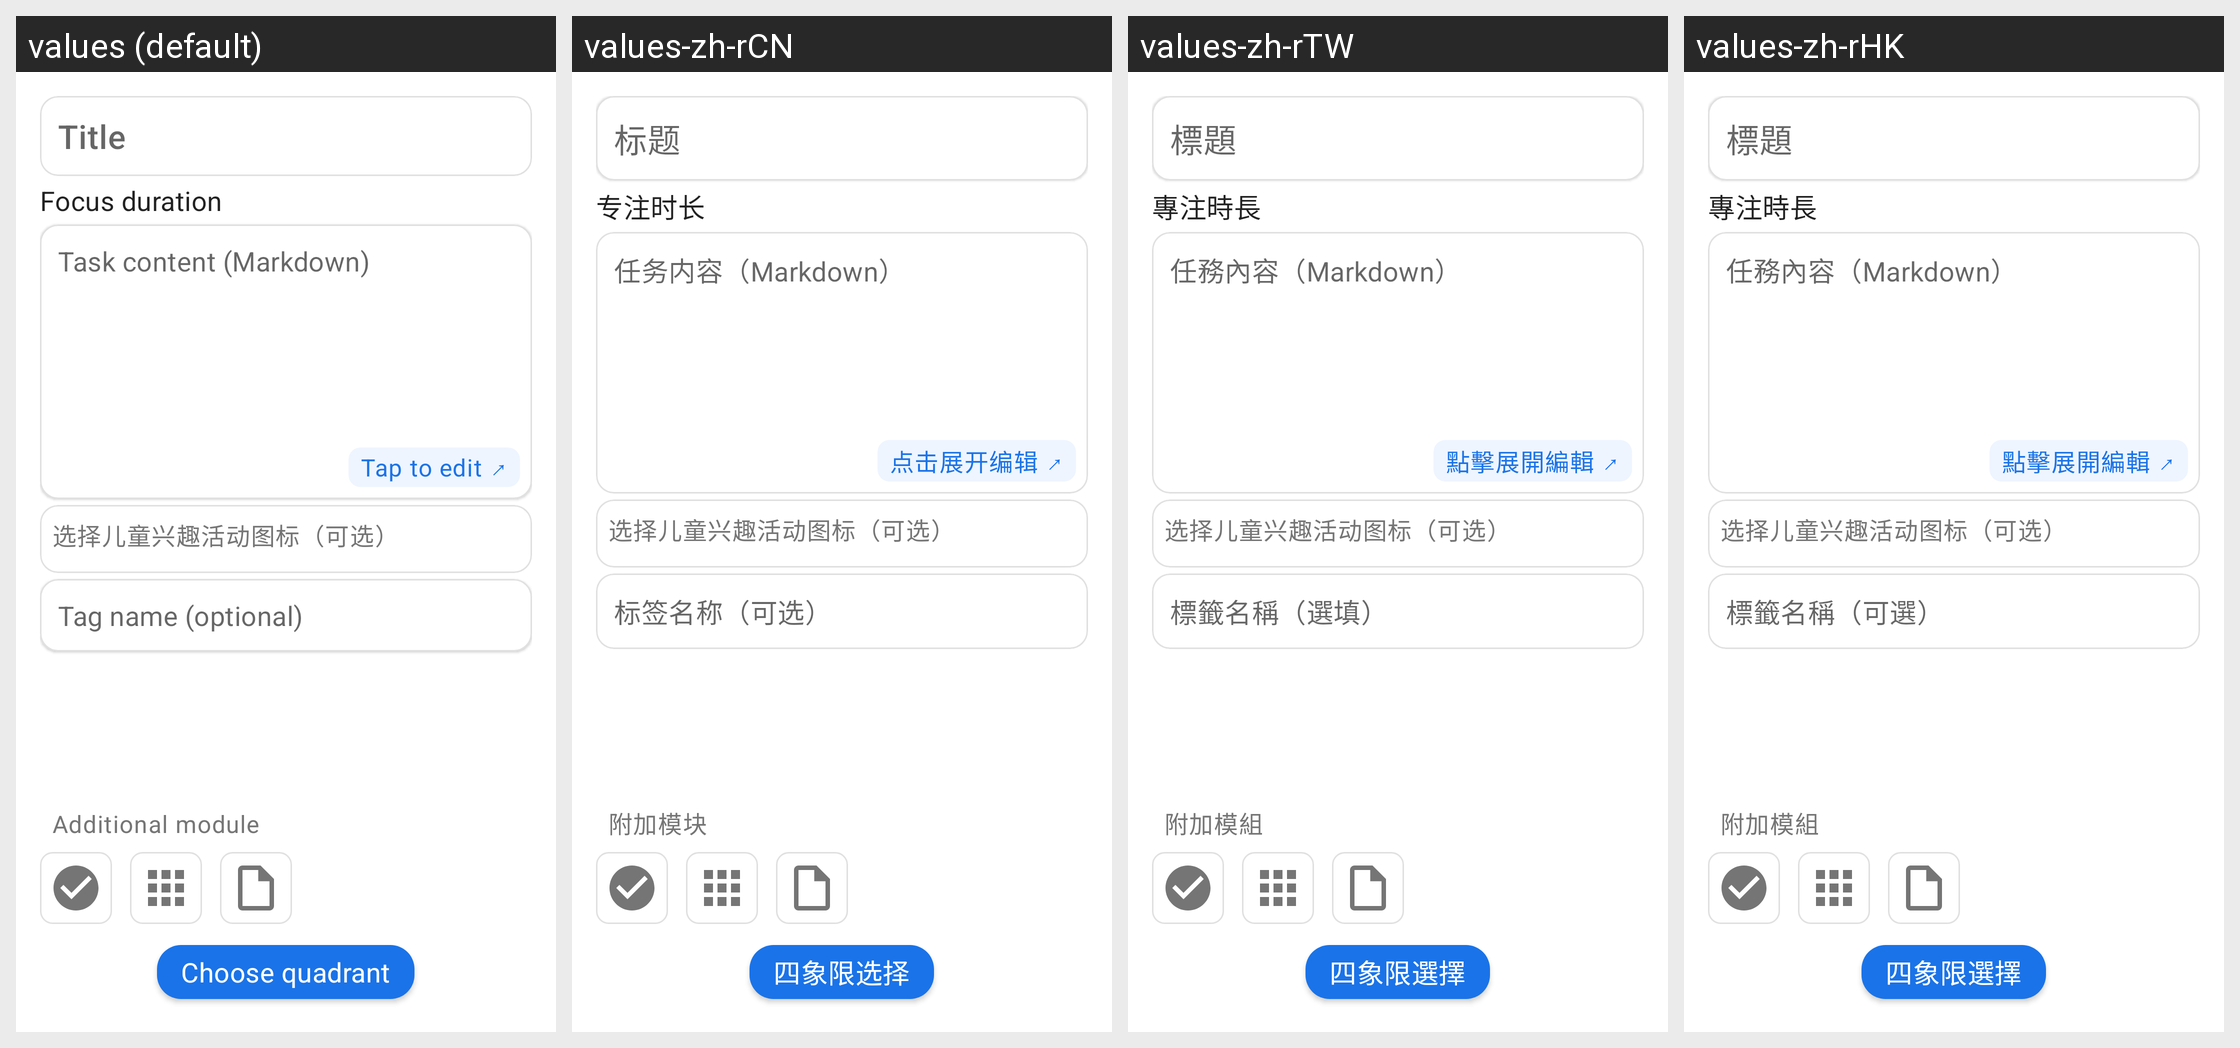

Translations of the strings shown on this Android screen, per locale in the grid:
Android screen res/layout/fragment_task_edit.xml rendered under 4 locales, left to right: values (default), values-zh-rCN, values-zh-rTW, values-zh-rHK. Device: Nexus 5 (rendered at 1080×1920; each locale shown at half size, 540×960, under a caption strip naming it); theme Theme.JustNow.
Strings drawn on this screen, with the default value and each locale's value (text and hints the layout hard-codes, and strings that could not be matched under every locale, appear in the picture but are not listed):

s_title_hint
  values: Title
  values-zh-rCN: 标题
  values-zh-rTW: 標題
  values-zh-rHK: 標題

s_focus_duration
  values: Focus duration
  values-zh-rCN: 专注时长
  values-zh-rTW: 專注時長
  values-zh-rHK: 專注時長

s_markdown_hint
  values: Task content (Markdown)
  values-zh-rCN: 任务内容（Markdown）
  values-zh-rTW: 任務內容（Markdown）
  values-zh-rHK: 任務內容（Markdown）

s_expand_to_edit
  values: Tap to edit ↗
  values-zh-rCN: 点击展开编辑 ↗
  values-zh-rTW: 點擊展開編輯 ↗
  values-zh-rHK: 點擊展開編輯 ↗

s_tag_input_hint
  values: Tag name (optional)
  values-zh-rCN: 标签名称（可选）
  values-zh-rTW: 標籤名稱（選填）
  values-zh-rHK: 標籤名稱（可選）

s_detail_module
  values: Additional module
  values-zh-rCN: 附加模块
  values-zh-rTW: 附加模組
  values-zh-rHK: 附加模組

s_next_quadrant
  values: Choose quadrant
  values-zh-rCN: 四象限选择
  values-zh-rTW: 四象限選擇
  values-zh-rHK: 四象限選擇
